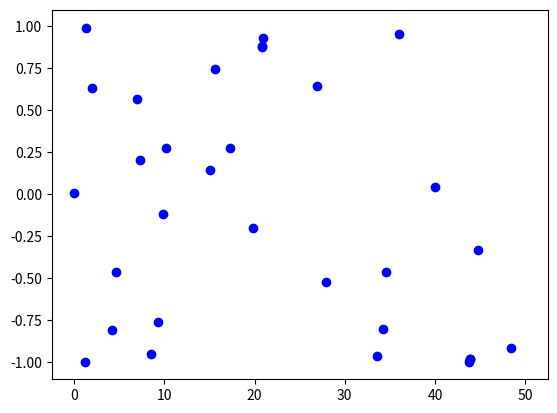

Write the Python code that produced this figure.
#!/Library/Frameworks/Python.framework/Versions/3.9/bin/python3

import matplotlib.pyplot as plt
import numpy as np
import math
# import random

l=50
period=5
x = np.arange(0,l,0.01)
y =  [ math.sin(2* math.pi * t/period) for t in x]
np.random.seed(1) # repeatability
xp = np.random.uniform(0,l,30)
yp =  [ math.sin(2* math.pi * t/period) for t in xp]
xpp=period/4.0
ypp=  - math.sin(2*math.pi * xpp/period)
fig, axs = plt.subplots(2,2)
# plt.xlabel("x")
# plt.ylabel("y")
ax=axs[0,0]
ax.plot(x,y,"g--", xp,yp,"bo", [xpp], [ypp], "ro")

ax=axs[1,1]
ax.plot(xp,yp,"bo", [xpp], [ypp], "bo")
plt.savefig("my-sine.png")
plt.show()

plt.clf()
plt.plot(x,y,"g--", xp,yp,"bo", [xpp], [ypp], "ro")
plt.savefig("sine-all.png")
plt.show()

plt.clf()
plt.plot(x,y,"w--", xp,yp,"bo", [xpp], [ypp], "bo")
plt.savefig("sine-init.png")
plt.show()
